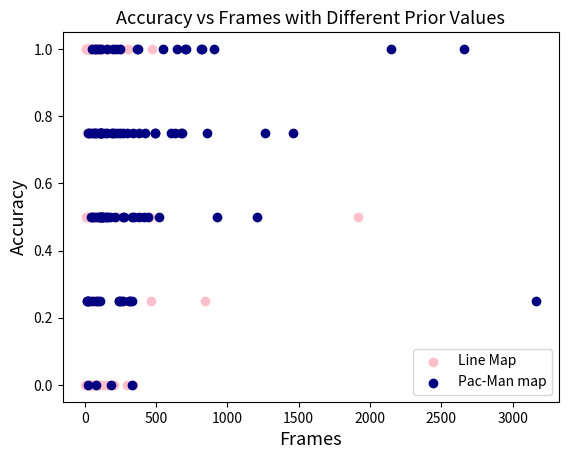

Source code (Python):
import matplotlib.pyplot as plt
"""

plt.scatter([152, 96, 167, 152, 521, 523, 345, 884, 694, 80, 252, 607, 24, 220, 55, 73, 82, 401, 198, 267, 78, 159, 249, 33, 47, 117, 87, 431, 797, 352, 77, 49, 42, 184, 31, 139, 183, 222, 112, 311, 135, 263, 75, 1208, 66, 340, 255, 141, 143, 119, 66, 161, 57, 47, 17, 654, 192, 382, 302, 734, 44, 142, 166, 275, 102, 11, 25, 88, 191, 572, 75, 128, 80, 347, 26, 364, 155, 25, 208, 199, 297, 145, 87, 254, 48, 103, 103, 94, 41, 73, 223, 40, 170, 141, 125, 220, 164, 38, 194, 27],
            [0.4, 0.8, 0.6, 1.0, 0.4, 0.6, 0.6, 1.0, 0.6, 1.0, 0.8, 1.0, 0.8, 0.6, 0.6, 0.4, 1.0, 1.0, 0.8, 1.0, 0.4, 0.8, 1.0, 0.8, 0.8, 1.0, 1.0, 0.8, 1.0, 1.0, 0.6, 0.6, 1.0, 1.0, 0.8, 0.8, 0.4, 1.0, 0.8, 1.0, 1.0, 0.8, 0.8, 0.0, 0.8, 1.0, 0.6, 0.8, 1.0, 1.0, 0.6, 0.6, 0.8, 1.0, 1.0, 1.0, 0.6, 1.0, 1.0, 0.4, 0.8, 0.6, 0.6, 0.8, 0.6, 0.8, 1.0, 0.6, 0.8, 0.6, 0.8, 0.4, 0.8, 0.8, 0.8, 1.0, 1.0, 0.8, 0.4, 0.8, 0.8, 0.8, 0.8, 1.0, 1.0, 1.0, 0.6, 0.8, 0.8, 1.0, 0.8, 
            1.0, 0.8, 1.0, 0.6, 1.0, 0.2, 1.0, 1.0, 0.4],
            color='red',label = "5 Ghosts")
plt.scatter([126, 503, 95, 230, 407, 249, 236, 67, 129, 152, 129, 281, 671, 159, 231, 141, 92, 185, 145, 296, 524, 170, 440, 151, 183, 128, 111, 204, 216, 57, 165, 249, 254, 429, 230, 445, 243, 102, 386, 204, 114, 194, 169, 158, 235, 334, 134, 69, 436, 243, 123, 121, 459, 188, 126, 127, 147, 148, 153, 303, 269, 232, 142, 1379, 282, 399, 164, 165, 187,  101, 396, 170, 234, 208, 178, 133, 133, 197, 133, 136, 103, 659, 142, 224, 335, 195, 89, 215, 319, 156, 389, 560, 477, 64, 139, 562, 294, 134, 473, 180],
            [0.96, 0.56, 1.0, 0.92, 0.76, 0.84, 0.92, 0.6, 0.88, 0.72, 0.92, 0.96, 0.8, 0.96, 0.96, 1.0, 0.96, 0.96, 1.0, 0.8, 0.72, 1.0, 0.84, 0.6, 0.72, 0.8, 0.84, 0.56, 0.64, 0.88, 0.72, 0.96, 0.8, 0.72, 0.96, 0.8, 0.72, 0.88, 0.96, 0.88, 0.8, 0.96, 0.92, 0.88, 0.88, 0.84, 0.8, 0.72, 0.8, 0.8, 0.8, 0.88, 0.88, 0.84, 0.76, 0.76, 0.88, 0.96, 0.68, 1.0, 0.92, 0.92, 0.88, 0.76, 0.84, 1.0, 0.8, 0.72, 0.88, 0.92, 0.64, 0.92, 0.8, 0.88, 0.72, 0.8, 0.92, 0.96, 0.76, 0.96, 0.92, 0.72, 0.76, 0.72, 0.96, 0.8, 0.88, 1.0, 0.88, 0.72, 0.76, 0.72, 0.88, 0.72, 0.96, 0.76, 0.92, 0.96, 0.96, 0.96],
            color='blue',label = "25 Ghosts")
plt.scatter([339, 209, 257, 108, 199, 84, 172, 79, 477, 100, 355, 229, 183, 109, 94, 268, 238, 246, 85, 248, 255, 72, 159, 267, 92, 321, 201, 245, 117, 254, 190, 338, 140, 177, 521, 155, 121, 121, 127, 149, 229, 177, 193, 271, 164, 126, 148, 108, 148, 403, 295, 162, 203, 294, 224, 159, 173, 124, 209, 240, 215, 546, 116, 197, 139, 220, 1300, 222, 129, 83, 132, 90, 303, 153, 100, 537, 89, 340, 202, 174, 171, 160, 77, 172, 394, 90, 242, 109, 357, 170, 300, 102, 170, 90, 209, 143, 135, 85, 107, 251],
            [0.98, 1.0, 0.98, 0.68, 0.9, 0.96, 0.88, 0.96, 0.76, 0.76, 0.64, 0.92, 0.96, 0.8, 0.68, 0.68, 0.8, 0.76, 0.98, 0.84, 0.92, 1.0, 0.86, 0.74, 0.88, 0.72, 0.84, 0.6, 0.72, 0.52, 0.88, 0.9, 0.92, 0.84, 0.62, 0.64, 0.78, 0.78, 0.9, 0.72, 0.84, 0.94, 0.94, 0.84, 0.9, 0.82, 0.94, 0.84, 0.92, 0.86, 0.9, 0.9, 0.8, 0.92, 0.8, 0.74, 0.92, 0.7, 0.88, 0.74, 0.82, 0.86, 0.68, 0.62, 0.76, 0.86, 0.82, 0.68, 0.86, 0.86, 0.92, 0.92, 0.88, 0.88, 0.98, 0.92, 0.72, 0.86, 0.78, 0.88, 0.92, 0.88, 0.98, 0.98, 0.92, 0.88, 0.82, 0.92, 0.78, 0.94, 0.68, 0.9, 0.94, 0.94, 0.84, 0.82, 0.8, 0.76, 0.92, 0.92],
            color='purple', label='50 Gshosts')
plt.title('Accuracy vs Frames with different group sizes', fontsize='12')
plt.xlabel('Frames', fontsize='12')
plt.ylabel('Accuracy', fontsize='12')
plt.legend()
plt.show()

# ratio 0.7
aa=[0.96, 0.92, 1.0, 1.0, 0.92, 1.0, 0.84, 1.0, 0.92, 0.96]
at=[133, 132, 146, 110, 108, 80, 98, 111, 92, 155]
# ratio 0.6
ba = [0.96, 0.6, 0.76, 0.96, 0.96, 0.88, 0.88, 1.0, 0.96, 0.84]
bt = [264, 148, 200, 169, 320, 238, 158, 251, 324, 254]
# ratio 0.55
ca=[0.84, 0.92, 0.52, 0.76, 0.8, 0.92, 1.0, 0.84, 0.92, 0.76]
ct=[153, 245, 1025, 273, 283, 99, 166, 177, 154, 237]
# 0.52
da=[0.72, 0.48, 0.96, 0.64, 0.92, 0.44, 0.8, 0.64, 0.44, 0.56]
dt=[282, 317, 167, 263, 236, 402, 111, 197, 149, 388]

plt.scatter(at, aa,color='red',label = "0.7")
plt.scatter(bt, ba,color='blue',label = "0.6")
plt.scatter(ct, ca,color='green',label = "0.55")
plt.scatter(dt, da,color='purple',label = "0.52")

plt.title('', fontsize='12')
plt.xlabel('Frames', fontsize='12')
plt.ylabel('Accuracy', fontsize='12')
plt.legend()
plt.show()

# Feedback
plt.scatter([203, 239, 136, 267, 155, 713, 171, 72, 161, 429, 311, 173, 1340, 254, 175, 204, 863, 404, 163, 313, 342, 506, 171, 239, 112, 303, 245, 579, 779, 1383, 416, 113, 1268, 234, 99, 66, 207, 173, 268, 344, 525, 325, 345, 197, 220, 976, 264, 230, 175, 259, 187, 104, 554, 220, 241, 196, 158, 497, 193, 115, 121, 362, 345, 292, 347, 494, 146, 331, 1408, 129, 357, 256, 294, 388, 65, 159, 231, 773, 295, 148, 134, 454, 343, 201, 166, 661, 263, 164, 409, 919, 366, 140, 212, 461, 177, 366, 241, 2805, 526, 217],
[0.56, 0.6, 0.76, 0.68, 0.76, 0.76, 0.76, 0.88, 0.84, 0.64, 0.6, 0.36, 0.52, 0.64, 0.84, 0.76, 0.6, 0.64, 0.32, 0.4, 0.88, 0.68, 0.68, 0.72, 0.72, 0.48, 0.88, 0.64, 0.68, 0.36, 0.44, 0.64, 0.72, 0.92, 0.68, 0.6, 0.68, 0.6, 0.8, 0.72, 0.6, 0.76, 0.68, 0.4, 0.56, 0.64, 0.68, 0.88, 0.68, 0.56, 0.88, 0.72, 0.52, 0.92, 0.96, 0.72, 0.68, 0.76, 0.76, 0.84, 0.56, 0.52, 0.64, 0.8, 0.68, 0.92, 0.92, 0.64, 0.52, 0.76, 0.72, 0.36, 0.52, 0.56, 0.36, 0.76, 0.8, 0.52, 0.64, 0.6, 0.8, 0.84, 0.64, 0.76, 0.72, 0.48, 0.72, 0.84, 0.56, 0.64, 0.84, 0.16, 0.64, 0.4, 0.6, 0.52, 0.44, 0.76, 0.64, 0.64],
            color='red',label = "Positive feedback")
plt.scatter([411, 382, 127, 511, 445, 2082, 327, 1554, 224, 618, 549, 1524, 282, 809, 1420, 375, 1562, 530, 2152, 1159, 1093, 333, 685, 1244, 156, 945, 805, 592, 372, 844, 527, 439, 2222, 1054, 212, 1218, 203, 527, 535, 418, 653, 176, 497, 153, 855, 661, 537, 1245, 405, 182, 459, 375, 847, 1448, 95, 339, 285, 552, 327, 375, 1578, 1032, 126, 855, 258, 411, 1337, 445, 335, 818, 912, 158, 2005, 267, 764, 2199, 547, 459, 976, 1242, 774, 846, 1540, 1427, 2073, 331, 1384, 185, 485, 673, 318, 294, 1097, 171, 655, 910, 374, 1510, 912, 629],
            [0.68, 0.48, 0.72, 0.68, 0.76, 0.64, 0.72, 0.68, 0.76, 0.56, 0.88, 0.56, 0.76, 0.72, 0.56, 0.68, 0.64, 0.6, 0.6, 0.68, 0.76, 0.68, 0.56, 0.44, 0.68, 0.72, 0.6, 0.72, 0.64, 0.84, 0.68, 0.52, 0.68, 0.68, 0.84, 0.68, 0.48, 0.92, 0.72, 0.52, 0.52, 0.76, 0.52, 0.52, 0.36, 0.72, 0.76, 0.8, 0.8, 0.72, 0.52, 0.6, 0.52, 0.72, 0.72, 0.8, 0.68, 0.52, 0.68, 0.6, 0.72, 0.64, 0.68, 0.64, 0.76, 0.68, 0.72, 0.76, 0.84, 0.76, 0.48, 0.8, 0.8, 0.56, 0.76, 0.8, 0.52, 0.84, 0.76, 0.72, 0.84, 0.84, 0.72, 0.72, 0.76, 0.6, 0.8, 0.48, 0.56, 0.64, 0.52, 0.52, 0.6, 0.6, 0.88, 0.64, 0.68, 0.52, 0.52, 0.84],  
            color='green',label = "No feedback")

plt.title('Accuracy vs Frames With and Without Positive Feedback', fontsize='13')
plt.xlabel('Frames', fontsize='13')
plt.ylabel('Accuracy', fontsize='13')
plt.legend()
plt.show()

#Credible threshold
plt.scatter([23, 24, 37, 19, 87, 35, 12, 21, 19, 106, 29, 23, 20, 38, 101, 48, 10, 17, 24, 57, 21, 32, 21, 48, 42, 11, 21, 36, 36, 28, 23, 25, 18, 31, 21, 48, 21, 33, 45, 16, 24, 15, 90, 52, 57, 45, 19, 20, 48, 39, 18, 22, 18, 28, 26, 32, 43, 25, 30, 23, 63, 21, 31, 26, 13, 61, 22, 71, 67, 62, 24, 12, 11, 13, 16, 153, 47, 44, 17, 24, 18, 21, 24, 91, 33, 37, 26, 14, 13, 34, 40, 84, 39, 55, 58, 15, 30, 16, 84, 70],
            [0.64, 0.68, 0.72, 0.84, 0.64, 0.72, 0.76, 0.84, 0.52, 0.68, 0.6, 0.68, 0.8, 0.88, 0.48, 0.56, 0.84, 0.84, 0.6, 0.56, 0.72, 0.56, 0.48, 0.72, 0.6, 0.68, 0.6, 0.92, 0.84, 0.64, 0.88, 0.4, 0.64, 0.88, 0.68, 0.76, 0.84, 0.4, 0.68, 0.64, 0.8, 0.84, 0.48, 0.8, 0.68, 0.64, 0.48, 0.76, 0.56, 0.48, 0.76, 0.64, 0.68, 0.64, 0.8, 0.76, 0.8, 0.84, 0.6, 0.6, 0.48, 0.76, 0.6, 0.72, 0.88, 0.64, 0.84, 0.72, 0.72, 0.8, 0.6, 0.96, 0.76, 0.84, 0.68, 0.8, 0.6, 0.64, 0.76, 0.92, 0.8, 0.76, 0.68, 0.84, 0.56, 0.72, 0.8, 0.68, 0.68, 0.76, 0.68, 0.84, 0.76, 0.48, 0.8, 0.72, 1.0, 0.84, 0.72, 0.8],
            color='purple',label = "0.8")
plt.scatter([103, 125, 33, 44, 19, 49, 56, 75, 41, 43, 75, 44, 30, 42, 132, 54, 59, 58, 43, 79, 101, 50, 42, 111, 55, 180, 92, 35, 38, 90, 33, 131, 72, 94, 17, 56, 51, 58, 91, 63, 53, 84, 61, 85, 106, 55, 37, 108, 67, 103, 94, 53, 30, 36, 60, 33, 85, 29, 35, 52, 44, 125, 36, 101, 49, 195, 43, 49, 25, 75, 75, 97, 57, 109, 86, 58, 113, 63, 36, 61, 116, 60, 78, 46, 72, 56, 42, 44, 29, 70, 62, 55, 22, 72, 89, 84, 33, 63, 51, 35],
[0.52, 0.6, 0.6, 0.96, 0.68, 0.92, 0.72, 0.8, 0.76, 0.92, 0.88, 0.36, 0.72, 0.76, 1.0, 0.64, 0.84, 0.88, 0.68, 0.6, 0.72, 0.8, 0.88, 0.52, 0.6, 0.64, 0.64, 0.48, 0.6, 0.64, 0.68, 0.64, 0.8, 0.76, 0.64, 0.56, 0.48, 0.8, 0.44, 0.84, 0.88, 0.84, 0.68, 0.24, 0.76, 0.84, 0.88, 0.88, 0.64, 0.64, 0.64, 0.88, 0.76, 0.72, 0.64, 0.84, 0.72, 0.76, 0.84, 0.84, 0.76, 0.8, 0.96, 0.68, 0.96, 0.52, 0.72, 0.72, 0.88, 0.84, 0.56, 0.64, 0.72, 0.76, 0.64, 0.96, 0.8, 0.92, 0.84, 0.76, 0.8, 0.76, 0.92, 0.96, 0.68, 0.72, 0.8, 0.76, 0.68, 0.56, 0.76, 0.8, 0.8, 0.8, 0.88, 1.0, 0.84, 0.72, 0.52, 1.0],
            color='red',label = "0.9")
plt.scatter([116, 58, 151, 179, 245, 107, 98, 128, 56, 109, 58, 659, 51, 147, 109, 453, 170, 151, 72, 212, 61, 83, 112, 88, 82, 38, 57, 26, 127, 81, 170, 167, 76, 65, 83, 72, 115, 95, 79, 175, 61, 72, 77, 47, 184, 58, 45, 122, 172, 157, 64, 99, 118, 127, 126, 99, 178, 123, 239, 218, 83, 104, 79, 101, 49, 118, 138, 57, 154, 211, 134, 52, 70, 131, 106, 86, 165, 108, 44, 131, 266, 100, 140, 31, 149, 193, 46, 105, 101, 38, 90, 74, 164, 349, 110, 167, 173, 61, 117, 123],
            [0.76, 0.88, 0.92, 0.76, 0.56, 0.84, 0.92, 0.84, 0.92, 0.76, 0.76, 0.84, 0.64, 0.68, 0.8, 0.56, 0.96, 0.44, 0.92,  0.76, 0.56, 0.76, 0.6, 0.8, 0.84, 0.84, 0.96, 0.76, 1.0, 0.68, 0.72, 0.6, 0.76, 0.96, 0.84, 0.72, 0.76, 0.64, 0.88, 0.6, 0.88, 0.68, 0.84, 0.72, 0.84, 0.96, 0.68, 0.96, 0.84, 0.68, 0.72, 0.64, 0.96, 0.76, 0.88, 0.64, 0.84, 0.76, 0.88, 0.72, 0.76, 0.84, 0.76, 0.52, 0.76, 0.68, 0.8, 0.64, 0.96, 0.72, 0.44, 0.68, 0.76, 0.8, 0.88, 0.96, 0.84, 0.76, 0.68, 0.76, 0.68, 0.88, 0.52, 0.72, 0.92, 0.92, 0.92, 0.8, 0.84, 1.0, 0.68, 0.72, 0.64, 0.72, 0.8, 0.72, 0.4, 0.8, 0.96, 0.84],
            color='green',label = "0.95")
plt.scatter([126, 503, 95, 230, 407, 249, 236, 67, 129, 152, 129, 281, 671, 159, 231, 141, 92, 185, 145, 296, 524, 170, 440, 151, 183, 128, 111, 204, 216, 57, 165, 249, 254, 429, 230, 445, 243, 102, 386, 204, 114, 194, 169, 158, 235, 334, 134, 69, 436, 243, 123, 121, 459, 188, 126, 127, 147, 148, 153, 303, 269, 232, 142, 1379, 282, 399, 164, 165, 187, 
101, 396, 170, 234, 208, 178, 133, 133, 197, 133, 136, 103, 659, 142, 224, 335, 195, 89, 215, 319, 156, 389, 560, 
477, 64, 139, 562, 294, 134, 473, 180],
[0.96, 0.56, 1.0, 0.92, 0.76, 0.84, 0.92, 0.6, 0.88, 0.72, 0.92, 0.96, 0.8, 0.96, 0.96, 1.0, 0.96, 0.96, 1.0, 0.8, 0.72, 1.0, 0.84, 0.6, 0.72, 0.8, 0.84, 0.56, 0.64, 0.88, 0.72, 0.96, 0.8, 0.72, 0.96, 0.8, 0.72, 0.88, 0.96, 0.88, 0.8, 0.96, 0.92, 0.88, 0.88, 0.84, 0.8, 0.72, 0.8, 0.8, 0.8, 0.88, 0.88, 0.84, 0.76, 0.76, 0.88, 0.96, 0.68, 1.0, 0.92, 0.92, 0.88, 0.76, 0.84, 1.0, 0.8, 0.72, 0.88, 0.92, 0.64, 0.92, 0.8, 0.88, 0.72, 0.8, 0.92, 0.96, 0.76, 0.96, 0.92, 0.72, 0.76, 0.72, 0.96, 0.8, 0.88, 1.0, 0.88, 0.72, 0.76, 0.72, 0.88, 0.72, 0.96, 0.76, 0.92, 0.96, 0.96, 0.96],
            color='blue',label = "0.99")

plt.title('Accuracy vs Frames with Different Credible Thresholds', fontsize='12')
plt.xlabel('Frames', fontsize='12')
plt.ylabel('Accuracy', fontsize='12')
plt.legend()
plt.show()
# Prior
plt.scatter([203, 239, 136, 267, 155, 713, 171, 72, 161, 429, 311, 173, 1340, 254, 175, 204, 863, 404, 163, 313, 342, 506, 171, 239, 112, 303, 245, 579, 779, 1383, 416, 113, 1268, 234, 99, 66, 207, 173, 268, 344, 525, 325, 345, 197, 220, 976, 264, 230, 175, 259, 187, 104, 554, 220, 241, 196, 158, 497, 193, 115, 121, 362, 345, 292, 347, 494, 146, 331, 1408, 129, 357, 256, 294, 388, 65, 159, 231, 773, 295, 148, 134, 454, 343, 201, 166, 661, 263, 164, 409, 919, 366, 140, 212, 461, 177, 366, 241, 2805, 526, 217],
            [0.56, 0.6, 0.76, 0.68, 0.76, 0.76, 0.76, 0.88, 0.84, 0.64, 0.6, 0.36, 0.52, 0.64, 0.84, 0.76, 0.6, 0.64, 0.32, 0.4, 0.88, 0.68, 0.68, 0.72, 0.72, 0.48, 0.88, 0.64, 0.68, 0.36, 0.44, 0.64, 0.72, 0.92, 0.68, 0.6, 0.68, 0.6, 0.8, 0.72, 0.6, 0.76, 0.68, 0.4, 0.56, 0.64, 0.68, 0.88, 0.68, 0.56, 0.88, 0.72, 0.52, 0.92, 0.96, 0.72, 0.68, 0.76, 0.76, 0.84, 0.56, 0.52, 0.64, 0.8, 0.68, 0.92, 0.92, 0.64, 0.52, 0.76, 0.72, 0.36, 0.52, 0.56, 0.36, 0.76, 0.8, 0.52, 0.64, 0.6, 0.8, 0.84, 0.64, 0.76, 0.72, 0.48, 0.72, 0.84, 0.56, 0.64, 0.84, 0.16, 0.64, 0.4, 0.6, 0.52, 0.44, 0.76, 0.64, 0.64],
            color='red',label = "1")
plt.scatter([281, 885, 594, 194, 579, 178, 242, 229, 310, 259, 273, 161, 299, 733, 121, 264, 1333, 186, 798, 157, 112, 285, 287, 1398, 544, 409, 380, 483, 165, 383, 213, 449, 424, 162, 379, 213, 181, 317, 394, 181, 227, 441, 699, 388, 262, 476, 297, 477, 253, 313, 156, 219, 1114, 473, 256, 85, 218, 373, 437, 358, 291, 174, 334, 317, 114, 114, 103, 278, 342, 390, 542, 305, 114, 267, 294, 144, 318, 210, 200, 147, 154, 187, 358, 715, 625, 200, 191, 382, 475, 990, 127, 82, 151, 436, 129, 338, 485, 307, 349, 189],
            [0.6, 0.8, 0.56, 0.88, 0.76, 0.88, 0.72, 0.92, 0.72, 0.76, 0.84, 0.92, 0.76, 0.72, 0.96, 0.8, 0.96, 1.0, 0.76, 0.8, 0.84, 0.8, 0.92, 0.68, 0.72, 0.12, 1.0, 0.8, 0.52, 0.64, 0.72, 0.64, 0.36, 0.64, 0.76, 0.92, 0.84, 0.84, 0.52, 0.64, 0.84, 0.6, 0.48, 0.84, 0.84, 0.8, 0.88, 0.6, 0.76, 0.76, 0.76, 0.92, 0.56, 0.4, 0.36, 0.52, 0.44, 0.72, 0.64, 0.88, 0.28, 0.8, 0.68, 0.76, 0.8, 0.68, 0.96, 0.88, 0.92, 0.72, 0.84, 0.84, 0.56, 0.72, 0.72, 0.56, 0.8, 0.88, 0.72, 0.76, 0.8, 0.28, 0.64, 0.8, 0.8, 0.76, 0.6, 0.84, 0.56, 0.84, 0.68, 0.72, 0.64, 0.6, 0.84, 0.6, 0.32, 0.68, 0.52, 0.72],
            color='blue',label = "2")
plt.scatter([430, 291, 796, 93, 583, 224, 114, 153, 665, 119, 712, 291, 304, 277, 202, 350, 84, 475, 155, 179, 400, 152, 148, 274, 275, 352, 223, 320, 268, 503, 418, 308, 385, 288, 1240, 222, 423, 366, 158, 151, 314, 324, 812, 220, 283, 147, 620, 127, 527, 263, 126, 233, 169, 962, 1078, 854, 854, 340, 183, 520, 690, 462, 407, 693, 165, 473, 169, 349, 199, 444, 327, 408, 374, 399, 113, 149, 327, 252, 252, 288, 500, 170, 281, 289, 169, 2034, 269, 389, 408, 302, 247, 493, 189, 273, 353, 221, 140, 741, 219, 237],
            [0.6, 0.52, 0.84, 0.72, 0.72, 0.88, 0.72, 0.96, 0.64, 0.6, 0.6, 0.64, 0.8, 0.96, 0.68, 0.96, 0.52, 0.76, 0.64, 0.84, 0.68, 0.76, 0.84, 0.64, 0.76, 0.8, 0.68, 0.6, 0.72, 0.72, 0.88, 0.72, 0.72, 0.88, 0.76, 0.76, 0.88, 0.6, 0.6, 0.92, 0.8, 0.64, 0.36, 0.48, 0.6, 0.8, 0.8, 0.88, 0.84, 0.72, 0.84, 0.6, 0.76, 0.68, 0.72, 0.48, 0.84, 0.56, 0.88, 0.88, 0.76, 0.8, 0.68, 0.4, 0.68, 0.76, 0.84, 0.72, 0.56, 0.36, 0.56, 0.68, 0.76, 0.6, 0.92, 0.6, 0.56, 0.72, 0.92, 0.32, 0.56, 0.68, 0.56, 1.0, 0.88, 0.68, 0.44, 0.16, 0.2, 0.36, 0.84, 0.8, 0.6, 0.6, 0.72, 0.88, 0.52, 0.8, 0.44, 0.6],
            color='green', label = "5")
plt.scatter([357, 273, 271, 227, 236, 338, 618, 661, 152, 386, 963, 158, 198, 465, 181, 352, 409, 384, 463, 264, 542, 174, 783, 202, 332, 375, 133, 420, 206, 389, 219, 1259, 186, 339, 136, 71, 339, 280, 176, 251, 235, 1061, 201, 187, 135, 394, 593, 544, 201, 1002, 302, 226, 273, 286, 1258, 225, 611, 142, 176, 248, 690, 692, 357, 1152, 378, 1258, 151, 223, 996, 314, 390, 305, 574, 436, 647, 401, 92, 186, 508, 629, 456, 1031, 282, 347, 132, 869, 570, 158, 292, 278, 287, 464, 1090, 492, 242, 229, 218, 352, 273, 443],
            [0.4, 0.92, 0.6, 1.0, 0.88, 0.6, 0.64, 0.76, 0.96, 1.0, 0.52, 0.6, 0.8, 1.0, 0.56, 0.84, 0.84, 0.48, 0.4, 0.96, 0.76, 0.84, 0.32, 0.6, 0.64, 0.76, 0.96, 0.84, 0.8, 0.92, 0.64, 0.6, 0.6, 0.72, 0.36, 0.84, 0.76, 0.44, 0.92, 0.8, 1.0, 0.6, 0.76, 0.88, 0.96, 0.68, 0.92, 0.64, 0.72, 0.8, 0.64, 0.96, 0.76, 0.68, 0.6, 0.68, 0.72, 0.84, 0.8, 0.8, 0.8, 0.8, 0.68, 0.52, 0.64, 0.64, 0.84, 0.88, 0.64, 0.88, 0.76, 0.52, 0.92, 0.8, 0.72, 0.52, 0.72, 0.8, 0.72, 0.88, 0.64, 0.6, 0.64, 0.52, 0.68, 0.8, 0.96, 0.88, 0.84, 0.32, 0.64, 0.72, 0.24, 0.76, 0.92, 0.8, 0.88, 0.6, 0.72, 0.92],
            color='orange', label = "10")
plt.scatter([311, 405, 314, 327, 427, 284, 353, 227, 550, 1463, 471, 587, 216, 516, 143, 122, 660, 341, 388, 411, 625, 412, 164, 282, 1193, 339, 399, 574, 317, 492, 403, 609, 420, 852, 375, 450, 669, 237, 315, 502, 614, 570, 506, 528, 267, 443, 458, 735, 262, 113, 581, 537, 326, 365, 178, 492, 354, 1074, 191, 191, 535, 412, 312, 1622, 337, 394, 230, 533, 193, 732, 624, 347, 256, 293, 395, 343, 269, 372, 222, 843, 181, 710, 439, 1223, 321, 325, 140, 580, 700, 377, 1206, 884, 369, 370, 322, 483, 345, 723, 244, 997],
            [0.76, 0.8, 0.52, 0.68, 0.88, 0.68, 0.88, 0.76, 0.72, 0.72, 0.64, 0.84, 0.96, 0.76, 0.56, 0.68, 0.6, 0.6, 0.6, 0.88, 0.6, 0.96, 0.92, 0.72, 0.64, 0.76, 0.88, 0.72, 0.8, 0.76, 0.72, 0.76, 0.48, 0.2, 0.88, 0.72, 0.44, 0.52, 0.6, 0.6, 0.64, 0.92, 0.68, 0.92, 0.68, 1.0, 0.8, 0.88, 0.88, 0.96, 0.48, 0.72, 0.52, 0.56, 0.88, 0.72, 0.8, 0.56, 0.96, 0.6, 0.36, 0.8, 0.8, 0.76, 0.64, 0.64, 1.0, 0.8, 0.68, 0.64, 0.72, 1.0, 0.92, 0.96, 0.68, 0.76, 0.88, 0.88, 0.8, 0.64, 0.68, 0.8, 0.44, 0.64, 0.6, 1.0, 0.84, 0.44, 0.88, 1.0, 0.56, 0.52, 0.72, 0.8, 0.76, 0.84, 0.92, 0.8, 1.0, 0.64],
            color='purple', label = "20")
plt.title('Accuracy vs Frames with Different Prior Values', fontsize='13')
plt.xlabel('Frames', fontsize='13')
plt.ylabel('Accuracy', fontsize='13')
plt.legend()
plt.show()
"""
x =[1.0, 0.75, 1.0, 0.0, 0.25, 1.0, 1.0, 1.0, 0.5, 0.75, 0.0, 0.0, 1.0, 1.0, 0.0, 1.0, 0.0, 1.0, 0.5, 1.0, 0.5, 1.0, 0.5, 0.25, 1.0, 0.0, 0.0, 1.0, 0.5, 0.5, 0.0, 1.0, 0.25, 0.0, 0.75, 1.0, 1.0, 0.5, 1.0, 1.0, 0.5, 0.5, 1.0, 1.0, 0.75, 1.0, 0.0, 1.0, 1.0, 1.0, 1.0, 0.25, 0.5, 0.0, 0.75, 0.25, 1.0, 0.5, 1.0, 0.75, 0.0, 0.0, 0.25, 1.0, 0.75, 0.25, 1.0, 1.0, 0.75, 0.25, 1.0, 0.75, 1.0, 0.75, 0.75, 0.5, 1.0, 0.25, 1.0, 1.0, 0.25, 0.5, 0.75, 0.0, 1.0, 0.75, 0.25, 1.0, 0.5, 1.0, 0.5, 1.0, 0.5, 0.75, 1.0, 0.0, 1.0, 0.5, 1.0, 0.0]
print(sum(x)/len(x))
y = [1.0, 0.75, 0.25, 0.25, 0.0, 0.5, 0.25, 0.75, 1.0, 0.5, 0.5, 0.0, 1.0, 0.5, 0.5, 0.75, 0.75, 0.75, 0.75, 0.75, 0.75, 0.75, 0.5, 0.75, 0.5, 0.25, 0.5, 0.75, 0.5, 0.25, 1.0, 0.5, 0.25, 0.75, 0.5, 0.5, 1.0, 0.25, 0.5, 0.75, 0.25, 1.0, 1.0, 0.25, 0.5, 0.75, 0.5, 1.0, 0.5, 0.25, 1.0, 0.5, 0.25, 0.25, 1.0, 1.0, 0.75, 0.5, 0.75, 0.25, 0.75, 0.75, 
0.5, 1.0, 0.25, 0.75, 1.0, 0.5, 0.75, 0.75, 0.0, 0.5, 0.5, 0.75, 1.0, 0.75, 0.75, 1.0, 0.75, 1.0, 0.5, 0.5, 0.75, 
0.5, 0.75, 0.5, 0.0, 1.0, 0.25, 0.75, 0.25, 1.0, 0.75, 1.0, 1.0, 0.75, 0.75, 0.5, 0.75, 0.75]
print(sum(y)/len(y))
plt.scatter([112, 251, 33, 83, 311, 306, 200, 96, 64, 96, 205, 61, 47, 76, 42, 15, 51, 33, 103, 37, 1915, 37, 64, 66, 30, 337, 4, 94, 38, 241, 95, 245, 62, 9, 42, 18, 18, 458, 100, 137, 27, 130, 160, 23, 32, 11, 32, 42, 80, 45, 9, 67, 14, 44, 112, 258, 87, 9, 124, 107, 111, 161, 465, 51, 321, 26, 10, 231, 62, 32, 161, 22, 253, 21, 495, 77, 104, 841, 105, 142, 84, 81, 41, 298, 95, 17, 80, 183, 98, 116, 37, 22, 17, 50, 64, 138, 475, 25, 15, 76],
            [1.0, 0.75, 1.0, 0.0, 0.25, 1.0, 1.0, 1.0, 0.5, 0.75, 0.0, 0.0, 1.0, 1.0, 0.0, 1.0, 0.0, 1.0, 0.5, 1.0, 0.5, 1.0, 0.5, 0.25, 1.0, 0.0, 0.0, 1.0, 0.5, 0.5, 0.0, 1.0, 0.25, 0.0, 0.75, 1.0, 1.0, 0.5, 1.0, 1.0, 0.5, 0.5, 1.0, 1.0, 0.75, 1.0, 0.0, 1.0, 1.0, 1.0, 1.0, 0.25, 0.5, 0.0, 0.75, 0.25, 1.0, 0.5, 1.0, 0.75, 0.0, 0.0, 0.25, 1.0, 0.75, 0.25, 1.0, 1.0, 0.75, 0.25, 1.0, 0.75, 1.0, 0.75, 0.75, 0.5, 1.0, 0.25, 1.0, 1.0, 0.25, 0.5, 0.75, 0.0, 1.0, 0.75, 0.25, 1.0, 0.5, 1.0, 0.5, 1.0, 0.5, 0.75, 1.0, 0.0, 1.0, 0.5, 1.0, 0.0],
            color="pink", label="Line Map")
plt.scatter([114, 680, 257, 314, 23, 123, 17, 425, 245, 143, 378, 186, 372, 275, 154, 64, 106, 103, 338, 190, 1264, 52, 1211,  156, 117, 242, 330, 30, 272, 107, 103, 179, 3164, 27, 112, 98, 80, 270, 105, 296, 315, 197, 368, 21, 55, 120, 123, 2662, 347, 330, 644, 112, 33, 238, 76, 706, 496, 87, 1460, 92, 246, 673, 416, 904, 80, 209, 52, 129, 116, 856, 79, 518, 215, 146, 817, 73, 272, 154, 116, 710, 42, 67, 602, 929, 630, 442, 335, 222, 54, 495, 14, 2147, 225, 552, 824, 193, 82, 155, 116, 382],
            [1.0, 0.75, 0.25, 0.25, 0.0, 0.5, 0.25, 0.75, 1.0, 0.5, 0.5, 0.0, 1.0, 0.5, 0.5, 0.75, 0.75, 0.75, 0.75, 0.75, 0.75, 0.75, 0.5, 0.75, 0.5, 0.25, 0.5, 0.75, 0.5, 0.25, 1.0, 0.5, 0.25, 0.75, 0.5, 0.5, 1.0, 0.25, 0.5, 0.75, 0.25, 1.0, 1.0, 0.25, 0.5, 0.75, 0.5, 1.0, 0.5, 0.25, 1.0, 0.5, 0.25, 0.25, 1.0, 1.0, 0.75, 0.5, 0.75, 0.25, 0.75, 0.75, 0.5, 1.0, 0.25, 0.75, 1.0, 0.5, 0.75, 0.75, 0.0, 0.5, 0.5, 0.75, 1.0, 0.75, 0.75, 1.0, 0.75, 1.0, 0.5, 0.5, 0.75, 0.5, 0.75, 0.5, 0.0, 1.0, 0.25, 0.75, 0.25, 1.0, 0.75, 1.0, 1.0, 0.75, 0.75, 0.5, 0.75, 0.75],
            color="navy", label="Pac-Man map")
plt.title('', fontsize='13')
plt.xlabel('Frames', fontsize='13')
plt.ylabel('Accuracy', fontsize='13')
plt.legend()
plt.show()
plt.title('Accuracy vs Frames with Different Prior Values', fontsize='13')
plt.xlabel('Frames', fontsize='13')
plt.ylabel('Accuracy', fontsize='13')
plt.legend()
plt.show()